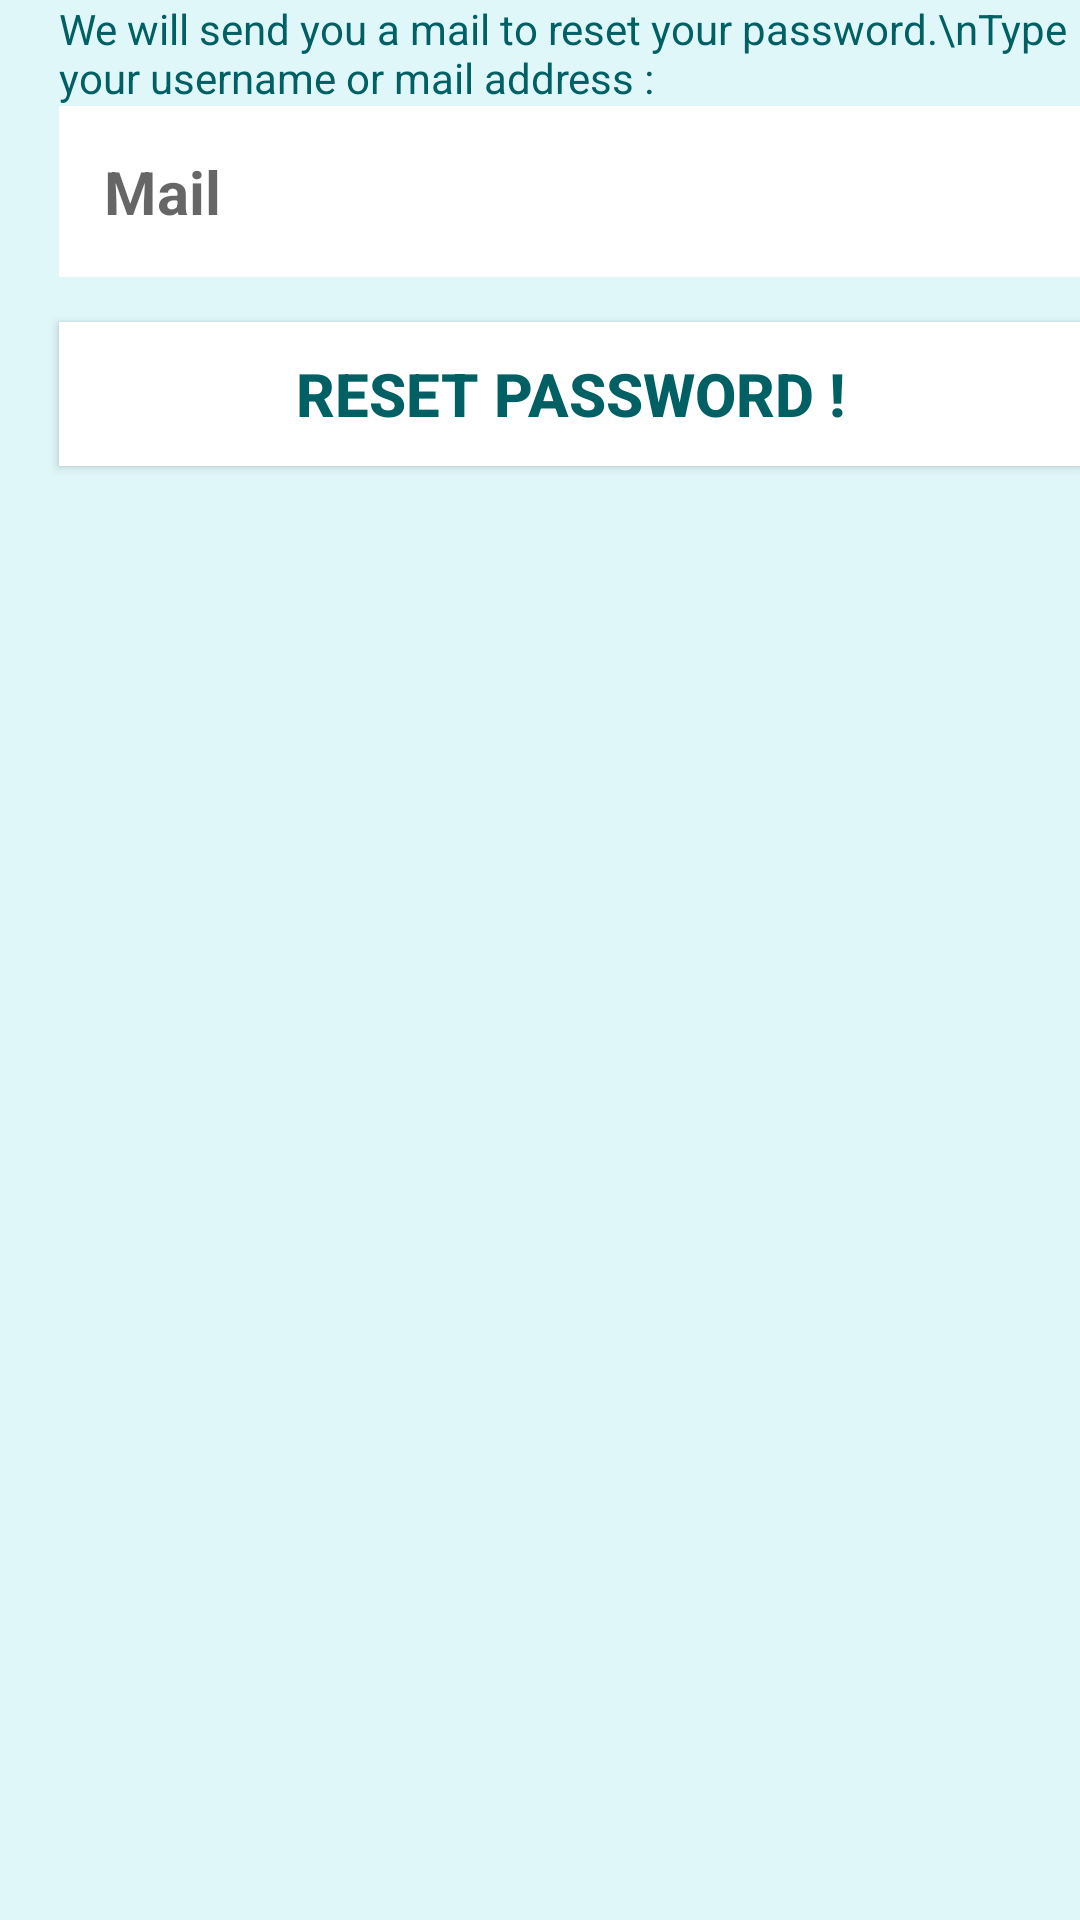

This screen was rendered from an Android layout file. Write that file and the resources it references.
<!-- AndroidManifest.xml: application theme CustomTheme -->
<!-- res/layout/activity_forgot_password_.xml -->
<RelativeLayout xmlns:android="http://schemas.android.com/apk/res/android"
    xmlns:tools="http://schemas.android.com/tools"
    tools:context="com.tiro_app.tiro_app.activity.ForgotPassword_A"
    android:layout_width="match_parent"
    android:layout_height="match_parent"
    android:paddingLeft="@dimen/activity_horizontal_margin"
    android:paddingRight="@dimen/activity_horizontal_margin"
    android:paddingTop="@dimen/activity_vertical_margin"
    android:paddingBottom="@dimen/activity_vertical_margin"
    android:focusable="false"
    android:focusableInTouchMode="true"
    android:clickable="true"
    android:background="#E0F7FA"
   >

    <ScrollView
        android:layout_width="fill_parent"
        android:layout_height="fill_parent"
        android:fillViewport="true"
        android:isScrollContainer="false"
        android:id="@+id/scrollView"
        android:clickable="true">

        <TableLayout
            android:layout_width="fill_parent"
            android:layout_height="wrap_content"
            android:stretchColumns="1">

                <TextView
                    android:id="@+id/explain_forgot_password"
                    android:paddingLeft="20dp"

                    android:textColor="#006064"
                    android:text="We will send you a mail to reset your password.\nType your username or mail address :"/>


                <EditText
                    android:id="@+id/mail"

                    android:layout_width="match_parent"
                    android:layout_height="wrap_content"
                    android:layout_marginStart="20dp"
                    android:layout_marginLeft="20dp"
                    android:layout_marginRight="20dp"
                    android:hint="@string/hint_mail"
                    android:padding="15dp"
                    android:inputType="textEmailAddress"
                    android:textStyle="bold"
                    android:textSize="20sp"
                    android:textIsSelectable="false"
                    android:background="#FFFFFF" />

            <Button
                android:layout_width="wrap_content"
                android:layout_height="wrap_content"
                android:layout_marginStart="20dp"
                android:layout_marginLeft="20dp"
                android:layout_marginRight="20dp"
                android:layout_marginTop="15dp"
                android:textStyle="bold"
                android:textSize="20sp"
                android:theme="@android:style/Theme.DeviceDefault.Light"
                android:background="#FFFFFF"
                android:textColor="#006064"
                android:text="@string/forgotPassword_button_sendLink"
                android:id="@+id/signup"
                android:onClick="submitForm" />
            </TableLayout>



    </ScrollView>




</RelativeLayout>
<!-- resources referenced by this layout -->
<resources>
  <string name="forgotPassword_button_sendLink">Reset Password !</string>
  <string name="hint_mail">Mail</string>
  <style name="CustomTheme" parent="@style/Theme.AppCompat.Light">
          <item name="android:actionBarStyle">@style/MyActionBar</item>
  
  
          <item name="actionMenuTextColor">@color/textWhiteActionBar</item>
          <item name="android:actionMenuTextColor">@color/textWhiteActionBar</item>
  
          <item name="android:actionMenuTextAppearance">@style/actionMenuTextAppearance</item>
          <item name="actionMenuTextAppearance">@style/actionMenuTextAppearance</item>
  
          <item name="actionBarStyle">@style/MyActionBar</item>
          <item name="colorPrimary">@color/blueActionBar</item>
  
  
          <item name="colorAccent">@color/blueActionBar</item>
          <item name="colorControlHighlight">@color/bluePolice</item>
  
          <item name="colorPrimaryDark">@color/bluePolice</item>
  
  </style>
  <style name="MyActionBar" parent="@style/Widget.AppCompat.Light.ActionBar.Solid">
          <item name="android:actionModeBackground">@color/blueActionBar</item>
          <item name="android:titleTextStyle">@style/TitleTextStyle</item>
          <item name="android:background">@color/bluePolice</item>
          <item name="android:backgroundStacked">@color/blueActionBar</item>
          <item name="android:actionBarTabTextStyle">@style/TabTextStyle</item>
  
          <item name="actionModeBackground">@color/blueActionBar</item>
          <item name="titleTextStyle">@style/TitleTextStyle</item>
          <item name="background">@color/bluePolice</item>
          <item name="backgroundStacked">@color/blueActionBar</item>
          <item name="backgroundSplit">@color/blueActionBar</item>
          <item name="actionBarTabTextStyle">@style/TabTextStyle</item>
  
  
  
  
  
      </style>
  <color name="textWhiteActionBar">#FFFFFF</color>
  <style name="actionMenuTextAppearance">
          <item name="android:textSize">18sp</item>
          <item name="android:textAllCaps">false</item>
          <item name="android:color">@color/textWhiteActionBar</item>
          <item name="android:textStyle">bold</item>
      </style>
  <color name="blueActionBar">#673AB7</color>
  <color name="bluePolice">#7E57C2</color>
  <style name="TitleTextStyle" parent="android:Widget.ActionBar.TabText">
          <item name="android:textColor">@color/textWhiteActionBar</item>
          <item name="android:textStyle">bold</item>
          <item name="android:textSize">@dimen/abc_text_size_title_material_toolbar</item>
      </style>
  <style name="TabTextStyle" parent="android:Widget.ActionBar.TabText">
          <item name="android:textColor">@color/textWhiteActionBar</item>
          <item name="android:textSize">25sp</item>
      </style>
</resources>
